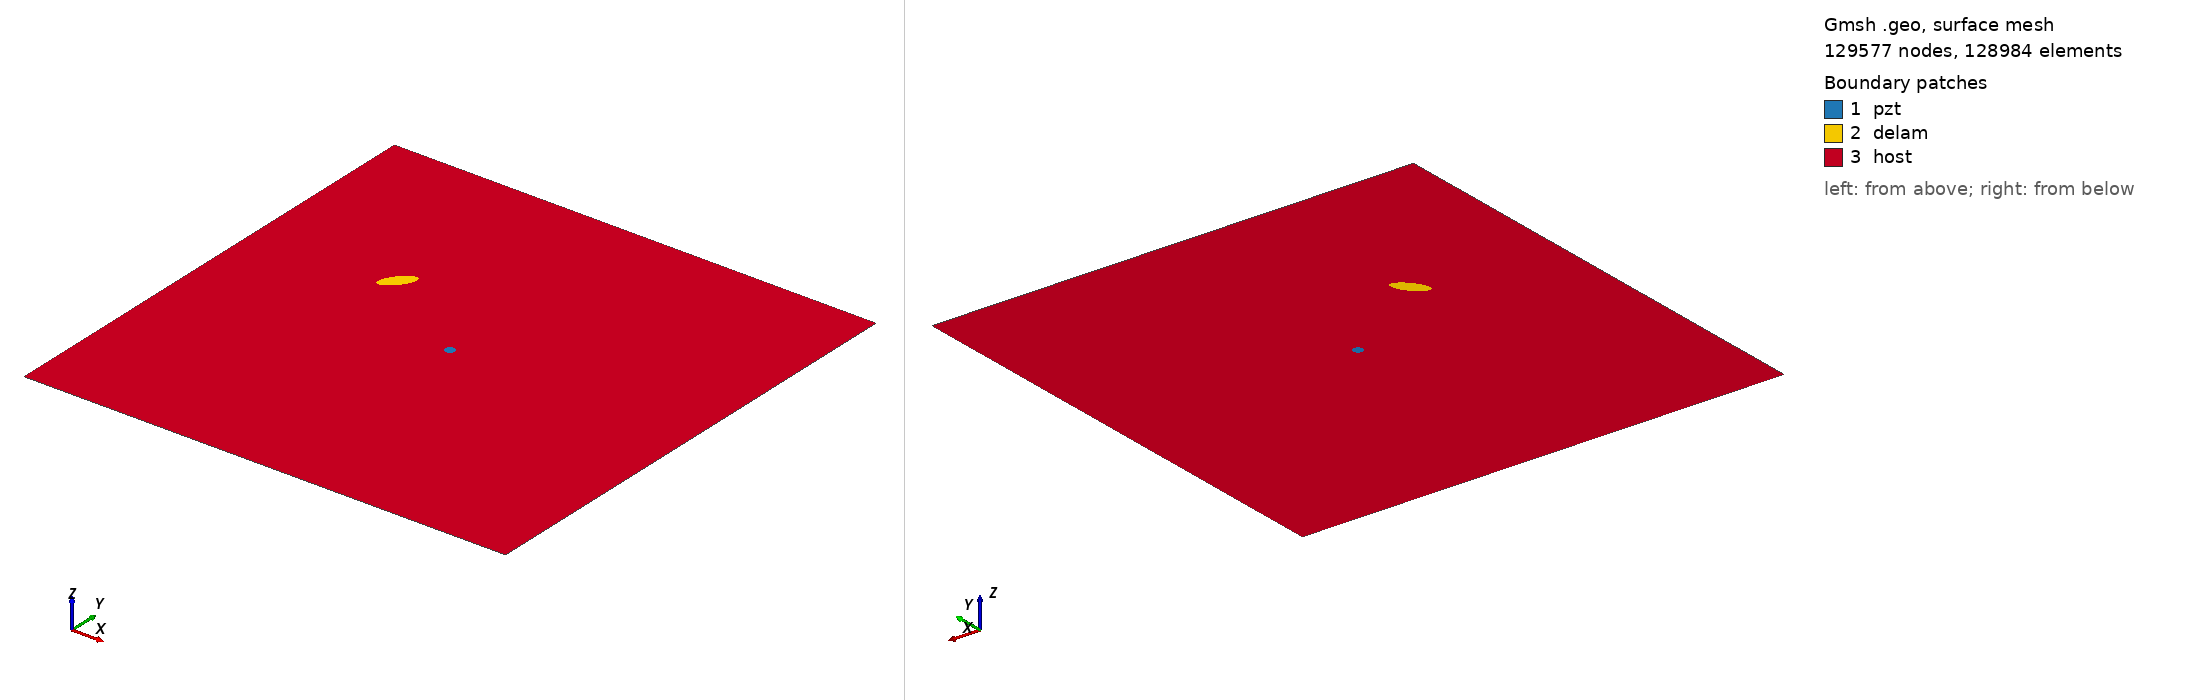

Gmsh geometry script, surface-meshed: 129577 nodes, 128984 surface elements. Boundary patches (legend numbers): 1 pzt, 2 delam, 3 host. Left view from above one corner, right view from below the opposite corner. Legend entries are the model's physical surfaces. The drawing asked Gmsh for element sizes between 1% and 20% of the model's largest extent; the script's own settings can give other sizes.

=== m2_rand_single_delam_463.geo (drawn) ===
SetFactory("OpenCASCADE");
L=0.500000; 
W=0.500000; 
a=0.017853; 
b=0.007347; 
x=0.143506; 
y=0.317715; 
alpha=0.282728 *Pi; 
r=0.005000; 
xpzt=0.250000; 
ypzt=0.250000; 
//+
Point(1) = {0, 0, 0, 1.0};
//+
Point(2) = {L, 0, 0, 1.0};
//+
Point(3) = {L, W, 0, 1.0};
//+
Point(4) = {0, W, 0, 1.0};
//+
Line(1) = {1, 2};
//+
Line(2) = {2, 3};
//+
Line(3) = {3, 4};
//+
Line(4) = {4, 1};
//+
Circle(5) = {xpzt, ypzt, -0, r, 0, 2*Pi};
//+
Ellipse(6) = {x, y, -0, a, b, 0, 2*Pi};
//+
Rotate {{0, 0, 1}, {x, y, 0}, alpha} {
  Curve{6}; 
}
//+
Curve Loop(1) = {4, 1, 2, 3};
//+
Curve Loop(2) = {6};
//+
Curve Loop(3) = {5};
//+
Curve Loop(4) = {6};
//+
Curve Loop(5) = {5};
//+
Plane Surface(1) = {5};
//+
Plane Surface(2) = {4};
//+
Plane Surface(3) = {1, 2, 3};
//+
Point(9) = {xpzt, ypzt, 0, 1.0};
//+
Point{9} In Surface {1};// mesh node at centre of pzt
//+
Physical Surface("pzt") = {1};
//+
Physical Surface("delam") = {2};
//+
Physical Surface("host") = {3};

Mesh.Algorithm = 6; // Frontal
Mesh.CharacteristicLengthFactor = 0.034000;
Mesh.CharacteristicLengthMin = 0.001000;
Mesh.CharacteristicLengthMax = 0.200000;
Mesh.RecombineAll = 1; // Apply recombination algorithm
Mesh.SubdivisionAlgorithm = 1; // 1: all quadrangles
Mesh.Smoothing = 1;
